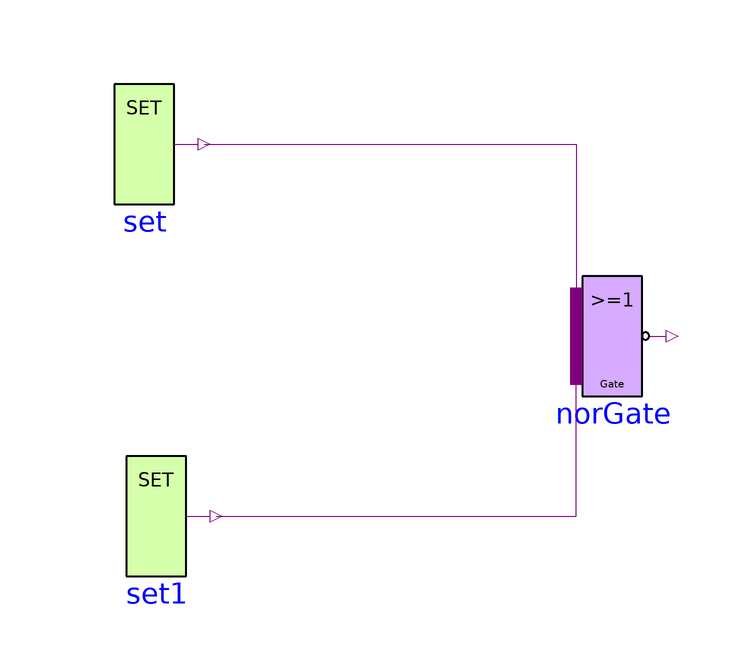

Above is the diagram view of the following Modelica model: its components placed by their Placement annotations and its connect equations drawn as lines.

model NOR_GATE
      Modelica.Electrical.Digital.Sources.Set set(x = Modelica.Electrical.Digital.Interfaces.Logic.'1')  annotation(
        Placement(visible = true, transformation(origin = {-64, 42}, extent = {{-10, -10}, {10, 10}}, rotation = 0)));
      Modelica.Electrical.Digital.Sources.Set set1(x = Modelica.Electrical.Digital.Interfaces.Logic.'1')  annotation(
        Placement(visible = true, transformation(origin = {-62, -20}, extent = {{-10, -10}, {10, 10}}, rotation = 0)));
      Modelica.Electrical.Digital.Gates.NorGate norGate annotation(
        Placement(visible = true, transformation(origin = {14, 10}, extent = {{-10, -10}, {10, 10}}, rotation = 0)));
    equation
      connect(set.y, norGate.x[1]) annotation(
        Line(points = {{-54, 42}, {8, 42}, {8, 10}}, color = {127, 0, 127}));
      connect(set1.y, norGate.x[2]) annotation(
        Line(points = {{-52, -20}, {8, -20}, {8, 10}}, color = {127, 0, 127}));
    
    annotation(
        uses(Modelica(version = "4.0.0")));
    end NOR_GATE;